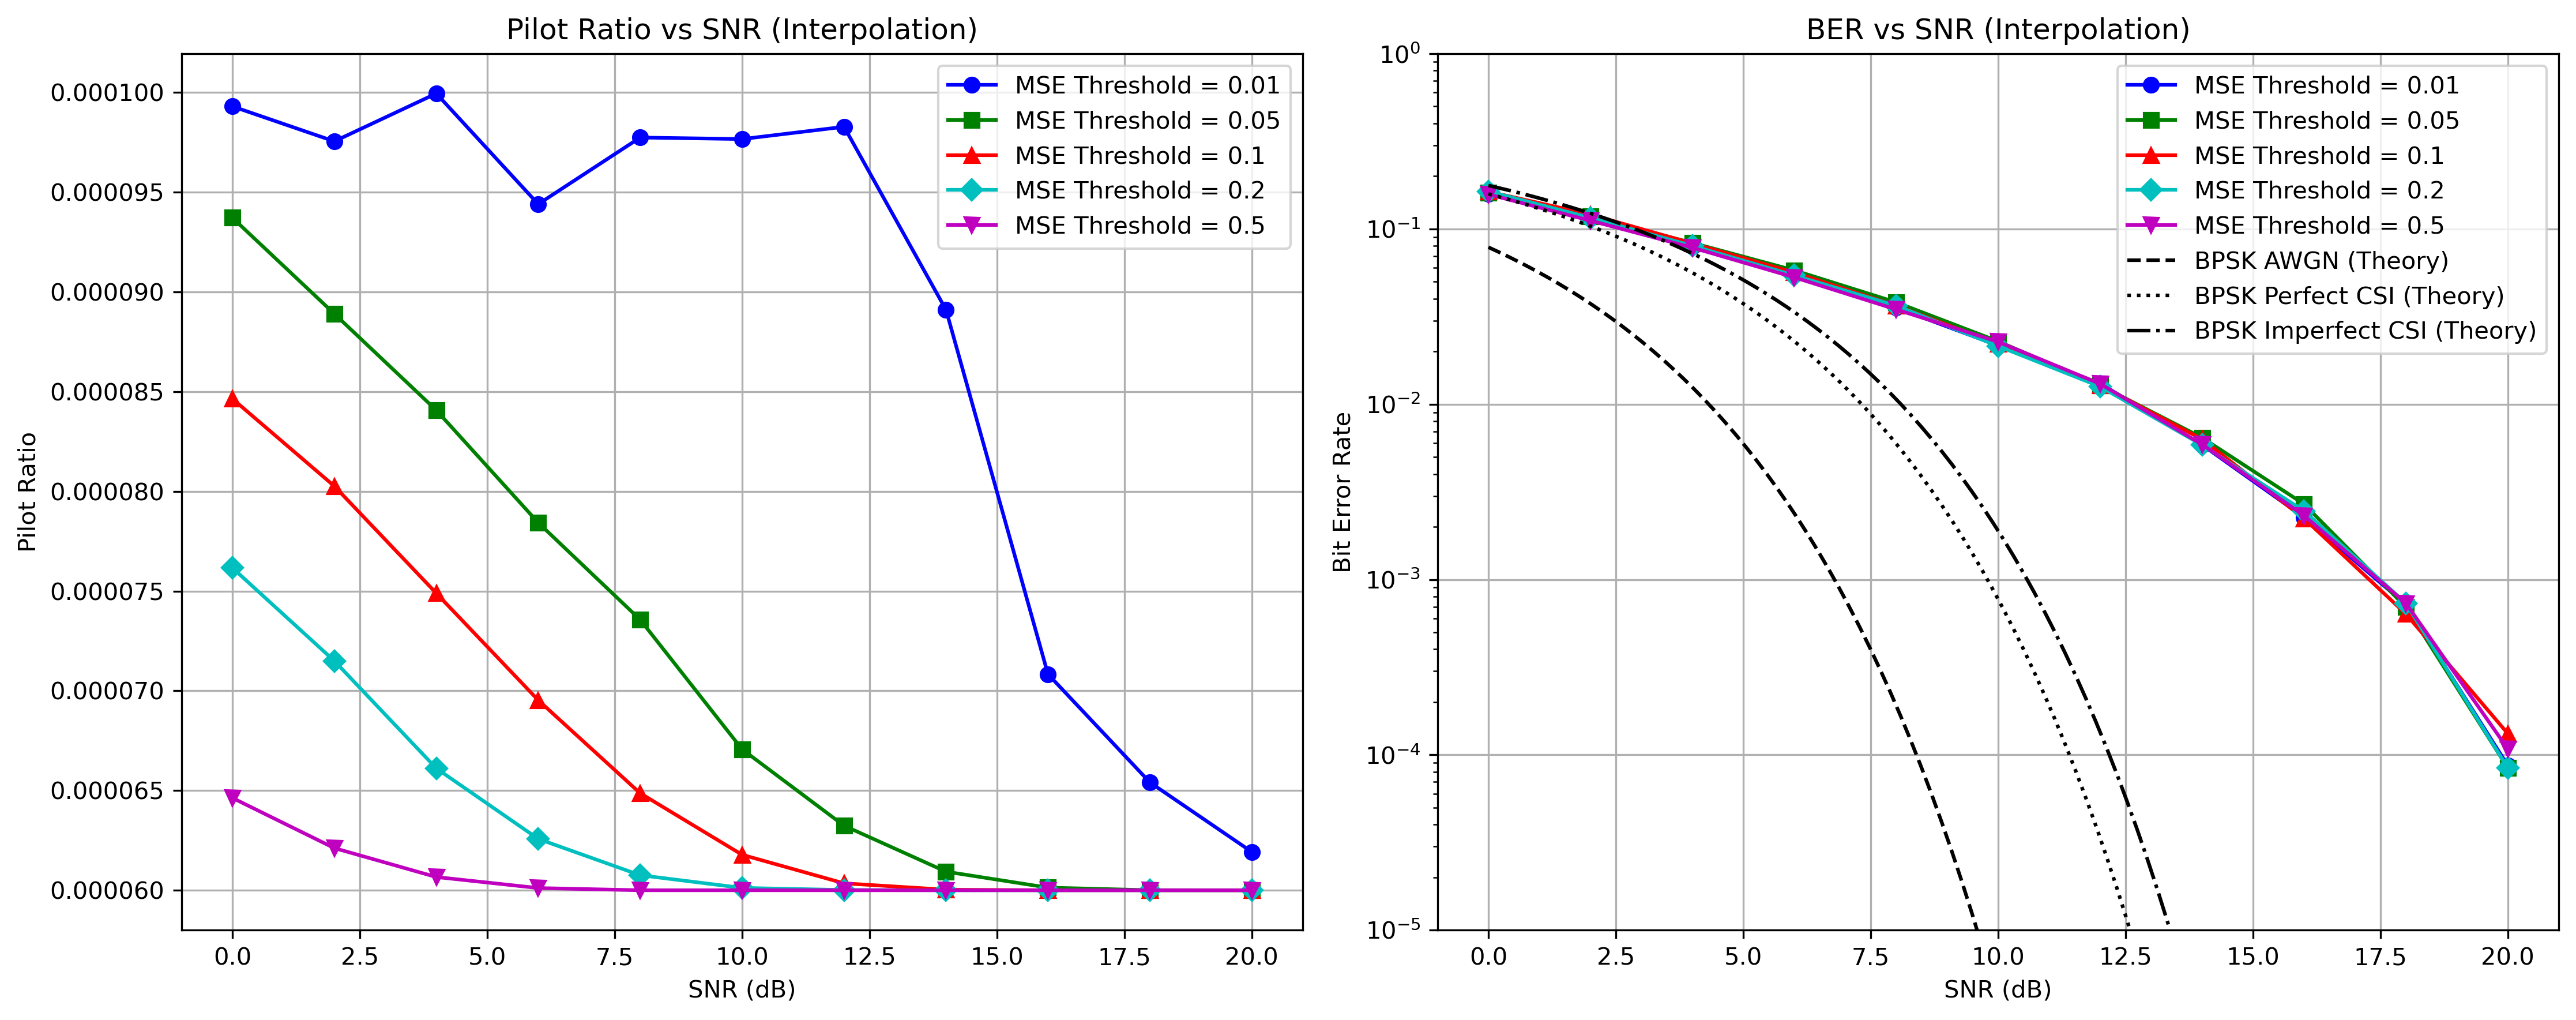

Data behind this chart, as committed beside it:
snr, awgn_theory, perfect_csi_theory, imperfect_csi_theory
0.0, 0.07865, 0.1584, 0.177
0.202, 0.07388, 0.1527, 0.1715
0.404, 0.06923, 0.1471, 0.166
0.6061, 0.06471, 0.1415, 0.1605
0.8081, 0.06032, 0.1359, 0.155
1.01, 0.05607, 0.1304, 0.1495
1.212, 0.05197, 0.1248, 0.144
1.414, 0.04803, 0.1194, 0.1385
1.616, 0.04424, 0.1139, 0.133
1.818, 0.04062, 0.1085, 0.1276
2.02, 0.03717, 0.1032, 0.1222
2.222, 0.03389, 0.09799, 0.1168
2.424, 0.03078, 0.09283, 0.1115
2.626, 0.02784, 0.08776, 0.1062
2.828, 0.02508, 0.08279, 0.101
3.03, 0.0225, 0.07793, 0.09588
3.232, 0.0201, 0.07317, 0.09083
3.434, 0.01786, 0.06854, 0.08586
3.636, 0.0158, 0.06404, 0.08099
3.838, 0.0139, 0.05967, 0.07622
4.04, 0.01217, 0.05545, 0.07157
4.242, 0.01059, 0.05137, 0.06703
4.444, 0.009161, 0.04745, 0.06262
4.646, 0.007877, 0.04369, 0.05834
4.848, 0.00673, 0.04009, 0.0542
5.051, 0.005711, 0.03666, 0.05021
5.253, 0.004812, 0.03341, 0.04637
5.455, 0.004025, 0.03032, 0.04269
5.657, 0.003341, 0.02742, 0.03916
5.859, 0.00275, 0.02469, 0.03581
6.061, 0.002245, 0.02213, 0.03262
6.263, 0.001817, 0.01975, 0.0296
6.465, 0.001456, 0.01754, 0.02676
6.667, 0.001156, 0.0155, 0.02408
6.869, 0.0009088, 0.01363, 0.02159
7.071, 0.0007067, 0.01192, 0.01926
7.273, 0.0005434, 0.01036, 0.0171
7.475, 0.0004131, 0.008959, 0.01511
7.677, 0.0003102, 0.007696, 0.01328
7.879, 0.0002299, 0.006569, 0.01161
8.081, 0.0001682, 0.005568, 0.01009
8.283, 0.0001213, 0.004687, 0.008716
8.485, 8.623046458638593e-05, 0.003916, 0.007484
8.687, 6.035877540812718e-05, 0.003246, 0.006385
8.889, 4.157527584660273e-05, 0.002669, 0.00541
9.091, 2.8158868388570308e-05, 0.002176, 0.004551
9.293, 1.873851402373289e-05, 0.001759, 0.0038
9.495, 1.2241454698023608e-05, 0.001408, 0.003148
9.697, 7.843855489513423e-06, 0.001116, 0.002587
9.899, 4.925240349270857e-06, 0.0008757, 0.002108
10.1, 3.027681563739526e-06, 0.0006799, 0.001702
10.3, 1.820294382830323e-06, 0.0005219, 0.001362
10.51, 1.0692139876431912e-06, 0.000396, 0.001079
10.71, 6.129150431830495e-07, 0.0002968, 0.0008457
10.91, 3.424891234958147e-07, 0.0002196, 0.000656
11.11, 1.8632811622123394e-07, 0.0001603, 0.0005031
11.31, 9.856988794076093e-08, 0.0001154, 0.0003814
11.52, 5.063691698534473e-08, 8.181923927959071e-05, 0.0002856
11.72, 2.5225669014377366e-08, 5.7135732991047315e-05, 0.0002111
11.92, 1.2168499857827632e-08, 3.9257868682425275e-05, 0.0001539
... 40 more rows
